Run: headless pygame with SDL's dummy video driver; simulated clock (each Clock.tick advances the game by its frame time, no real sleeping); random seed 0; keys injected as events and as key.get_pressed() state; mouse plan: one left click at the window centre at the start of phase 2, then a move to the lower-right quarter at the start of phase 3.
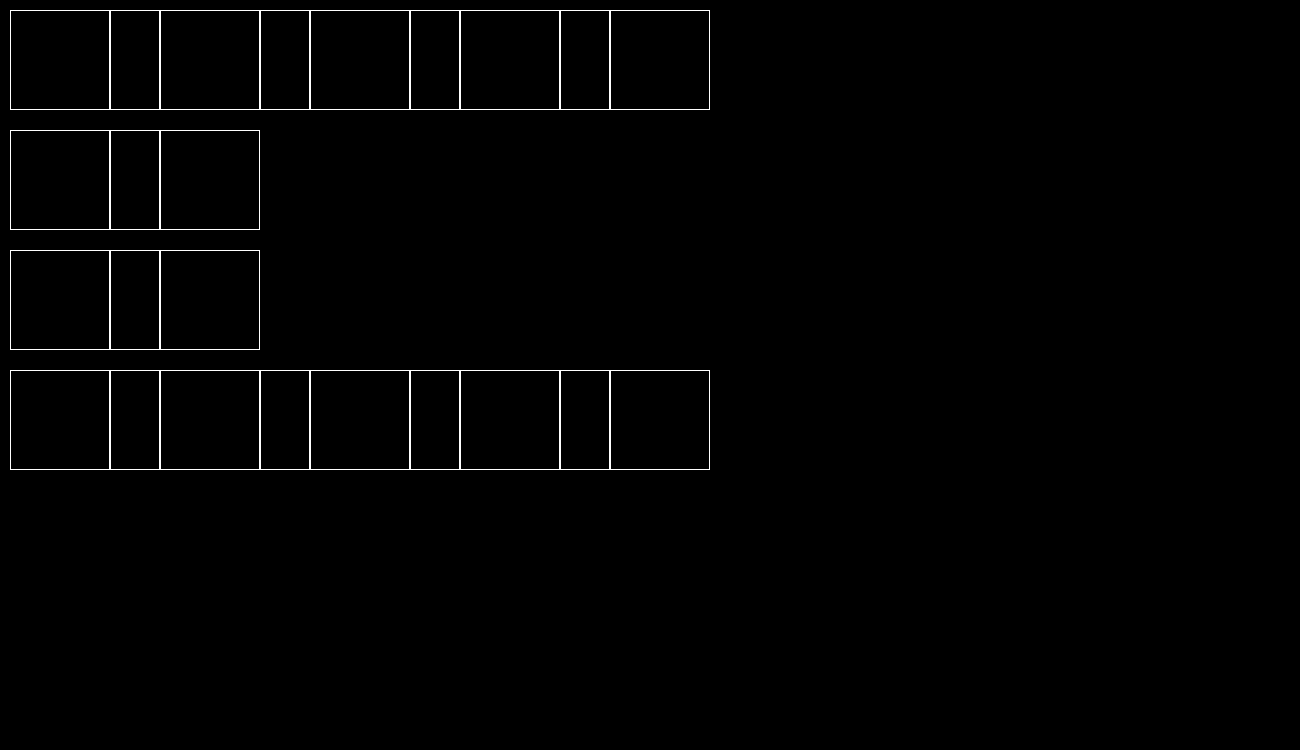
Frame 1 of 4 · flips 1–60 · no input
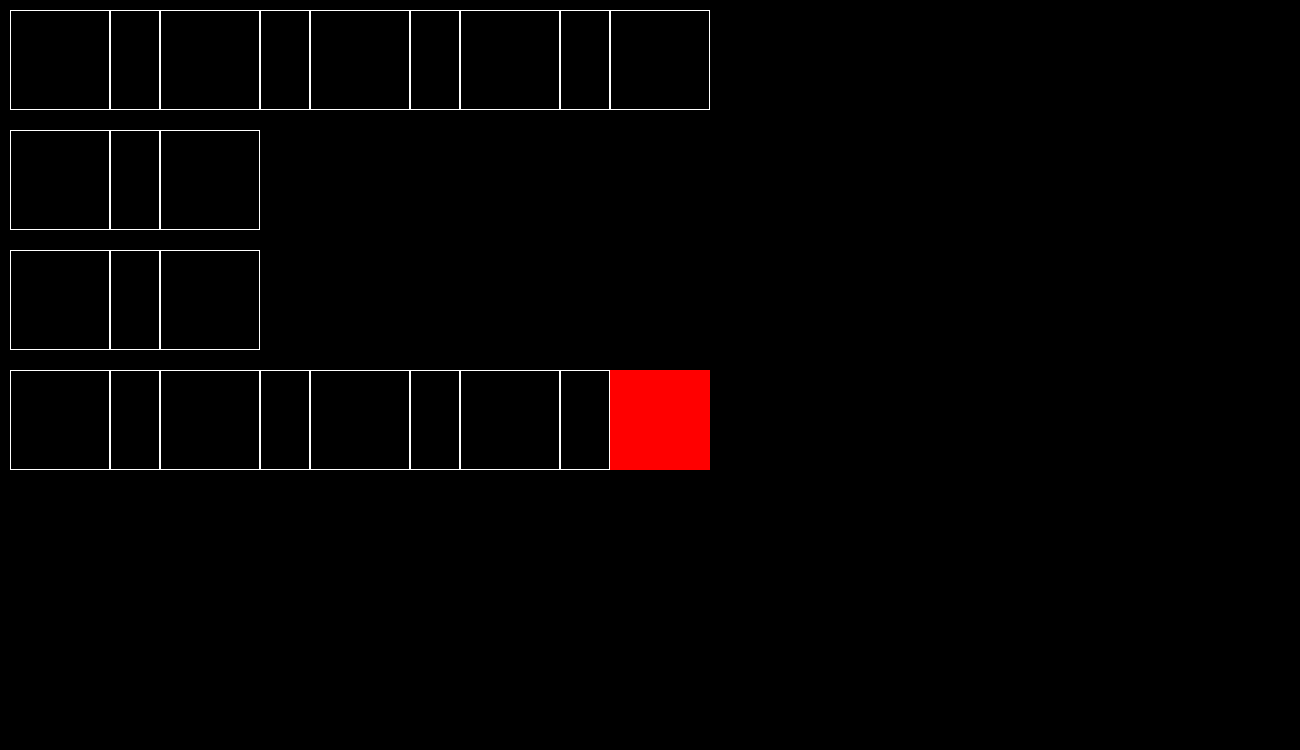
Frame 2 of 4 · flips 61–180 · clicked the window centre · tapped SPACE, RETURN · held RIGHT (→), D
Frame 3 of 4 · flips 181–300 · moved the mouse to the lower-right quarter · held DOWN (↓), S · screen unchanged from frame 2, image omitted
Frame 4 of 4 · flips 301–420 · held LEFT (←), A, UP (↑), W · screen unchanged from frame 3, image omitted

The pygame program that drew these frames:

import pygame

WHITE = (255, 255, 255)
BLACK = (0, 0, 0)
RED = (255, 0, 0)
BLUE = (0, 0, 255)
LEVEL = {'Level 1': [[0, 1, 0, 1, 0, 1, 0, 1, 0], [0, 1, 0], [0, 1, 0], [0, 1, 0, 1, 0, 1, 0, 1, 0]]

         }


class Board:
    def __init__(self, cell_size_y, name):
        self.width = 5
        self.height = 4
        self.board = LEVEL[name]
        self.left = 10
        self.top = 10
        self.cell_size = cell_size_y  # размер больших квадратов
        self.small_size_rect_x = 50  # ширина узких квадратов
        self.small_size_rect_y = cell_size_y  # длин. узких квадратов
        self.row_spacing = 20  # Расстояние между строками
        self.xs = ['black', 'red']

    def set_view(self, left, top, cell_size):
        self.left = left
        self.top = top
        self.cell_size = cell_size

    def render(self, screen):
        screen.fill(BLACK)
        top_y = self.top
        for row_index, row in enumerate(self.board):
            top_x = self.left
            row_height = 0  # Высота текущей строки
            for col_index, cell in enumerate(row):
                if cell == 1:
                    pygame.draw.rect(screen, WHITE, (top_x, top_y, self.small_size_rect_x, self.small_size_rect_y), 1)
                    top_x += self.small_size_rect_x
                    row_height = max(row_height, self.small_size_rect_y)
                else:
                    color = RED if cell == 5 else WHITE
                    pygame.draw.rect(screen, color, (top_x, top_y, self.cell_size, self.cell_size),
                                     1 if cell == 0 else 0)
                    top_x += self.cell_size
                    row_height = max(row_height, self.cell_size)
            top_y += row_height + self.row_spacing

    def get_cell(self, mouse_pos):
        x, y = mouse_pos
        top_y = self.top

        for row_index, row in enumerate(self.board):
            top_x = self.left
            row_height = 0

            # Определяем высоту строки, чтобы использовать ее позже для проверки попадания
            for cell in row:
                if cell == 1:
                    row_height = max(row_height, self.small_size_rect_y)
                else:
                    row_height = max(row_height, self.cell_size)

            # Проверяем попадание в ячейки текущей строки
            for col_index, cell in enumerate(row):
                cell_width = self.small_size_rect_x if cell == 1 else self.cell_size
                if top_x <= x < top_x + cell_width and top_y <= y < top_y + row_height:
                    return (row_index, col_index)
                top_x += cell_width

            # Переходим к следующей строке, учитывая промежуток между строками
            top_y += row_height + self.row_spacing

        return None

    def on_click(self, cell_coords):
        if cell_coords is not None:
            row, col = cell_coords
            if self.board[row][col] == 0:
                self.board[row][col] = 5
                print(5)

    def get_click(self, mouse_pos):
        cell = self.get_cell(mouse_pos)
        self.on_click(cell)


pygame.init()
size = 1300, 750
screen = pygame.display.set_mode(size)
board = Board(100, 'Level 1')
board.set_view(10, 10, 100)
running = True
while running:
    screen.fill((0, 0, 0))
    for event in pygame.event.get():
        if event.type == pygame.QUIT:
            running = False
        if event.type == pygame.MOUSEBUTTONDOWN and event.button == 1:
            x, y = event.pos

            board.get_click(event.pos)
    board.render(screen)
    pygame.display.flip()

pygame.quit()
